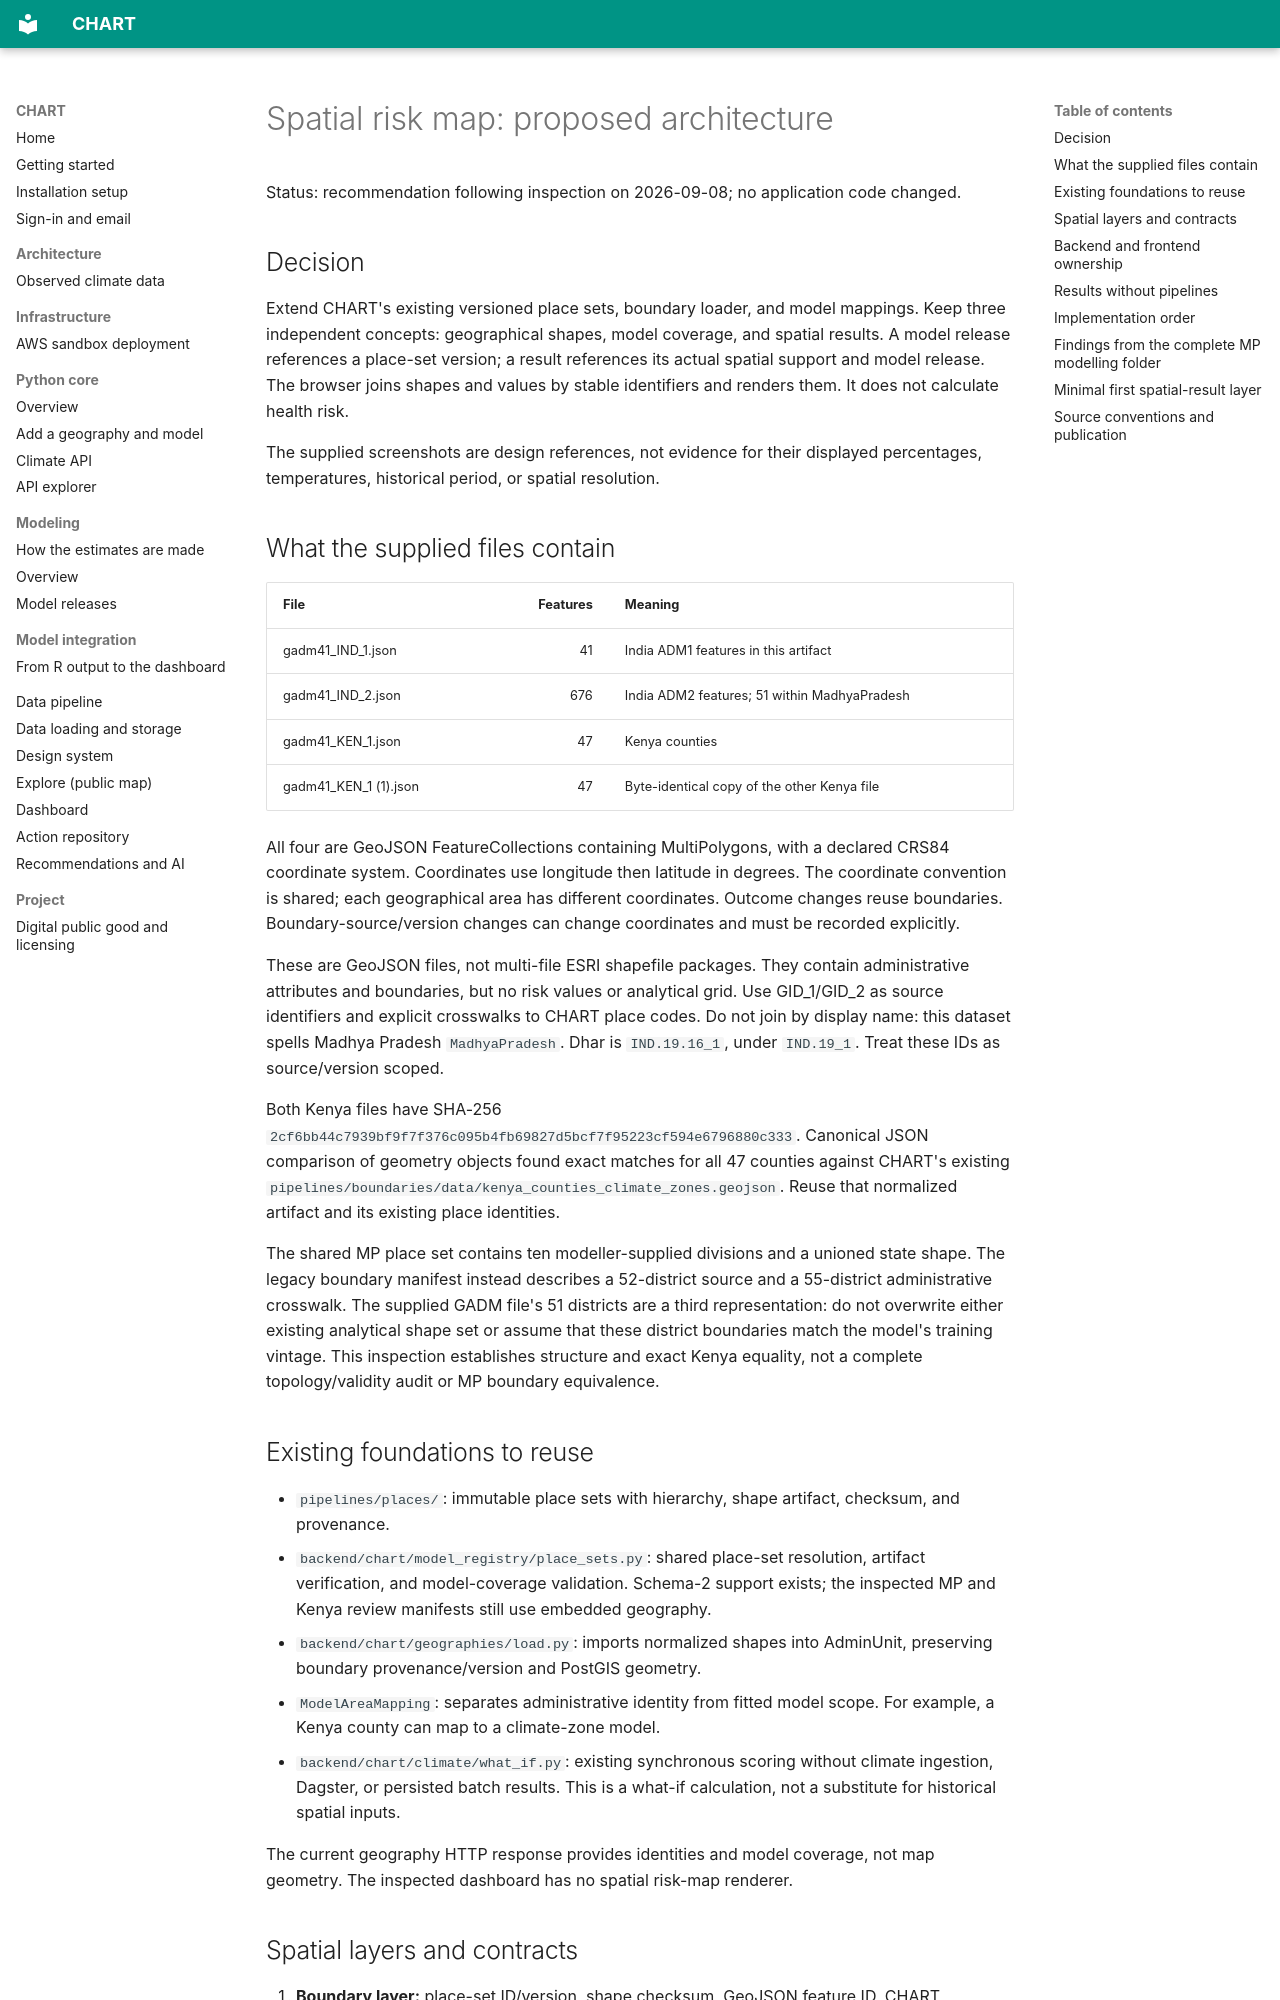

repository: CHART-Scope/CHART · page: spatial-risk-map-design/index.html · generator: mkdocs

# Spatial risk map: proposed architecture

Status: recommendation following inspection on 2026-09-08; no application code changed.

## Decision

Extend CHART's existing versioned place sets, boundary loader, and model mappings.
Keep three independent concepts: geographical shapes, model coverage, and spatial
results. A model release references a place-set version; a result references its
actual spatial support and model release. The browser joins shapes and values by
stable identifiers and renders them. It does not calculate health risk.

The supplied screenshots are design references, not evidence for their displayed
percentages, temperatures, historical period, or spatial resolution.

## What the supplied files contain

| File | Features | Meaning |
| --- | ---: | --- |
| gadm41_IND_1.json | 41 | India ADM1 features in this artifact |
| gadm41_IND_2.json | 676 | India ADM2 features; 51 within MadhyaPradesh |
| gadm41_KEN_1.json | 47 | Kenya counties |
| gadm41_KEN_1 (1).json | 47 | Byte-identical copy of the other Kenya file |

All four are GeoJSON FeatureCollections containing MultiPolygons, with a declared
CRS84 coordinate system. Coordinates use longitude then latitude in degrees.
The coordinate convention is shared; each geographical area has different
coordinates. Outcome changes reuse boundaries. Boundary-source/version changes
can change coordinates and must be recorded explicitly.

These are GeoJSON files, not multi-file ESRI shapefile packages. They contain
administrative attributes and boundaries, but no risk values or analytical grid.
Use GID_1/GID_2 as source identifiers and explicit crosswalks to CHART place codes.
Do not join by display name: this dataset spells Madhya Pradesh `MadhyaPradesh`.
Dhar is `IND.19.16_1`, under `IND.19_1`. Treat these IDs as source/version scoped.

Both Kenya files have SHA-256
`2cf6bb44c7939bf9f7f376c095b4fb69827d5bcf7f95223cf594e6796880c333`.
Canonical JSON comparison of geometry objects found exact matches for all 47
counties against CHART's existing
`pipelines/boundaries/data/kenya_counties_climate_zones.geojson`.
Reuse that normalized artifact and its existing place identities.

The shared MP place set contains ten modeller-supplied divisions and a unioned
state shape. The legacy boundary manifest instead describes a 52-district source
and a 55-district administrative crosswalk. The supplied GADM file's 51 districts
are a third representation: do not overwrite either existing analytical shape
set or assume that these district boundaries match the model's training vintage.
This inspection establishes structure and exact Kenya equality, not a complete
topology/validity audit or MP boundary equivalence.

## Existing foundations to reuse

- `pipelines/places/`: immutable place sets with hierarchy, shape artifact,
  checksum, and provenance.
- `backend/chart/model_registry/place_sets.py`: shared place-set resolution,
  artifact verification, and model-coverage validation. Schema-2 support exists;
  the inspected MP and Kenya review manifests still use embedded geography.
- `backend/chart/geographies/load.py`: imports normalized shapes into AdminUnit,
  preserving boundary provenance/version and PostGIS geometry.
- `ModelAreaMapping`: separates administrative identity from fitted model scope.
  For example, a Kenya county can map to a climate-zone model.
- `backend/chart/climate/what_if.py`: existing synchronous scoring without climate
  ingestion, Dagster, or persisted batch results. This is a what-if calculation,
  not a substitute for historical spatial inputs.

The current geography HTTP response provides identities and model coverage, not
map geometry. The inspected dashboard has no spatial risk-map renderer.
